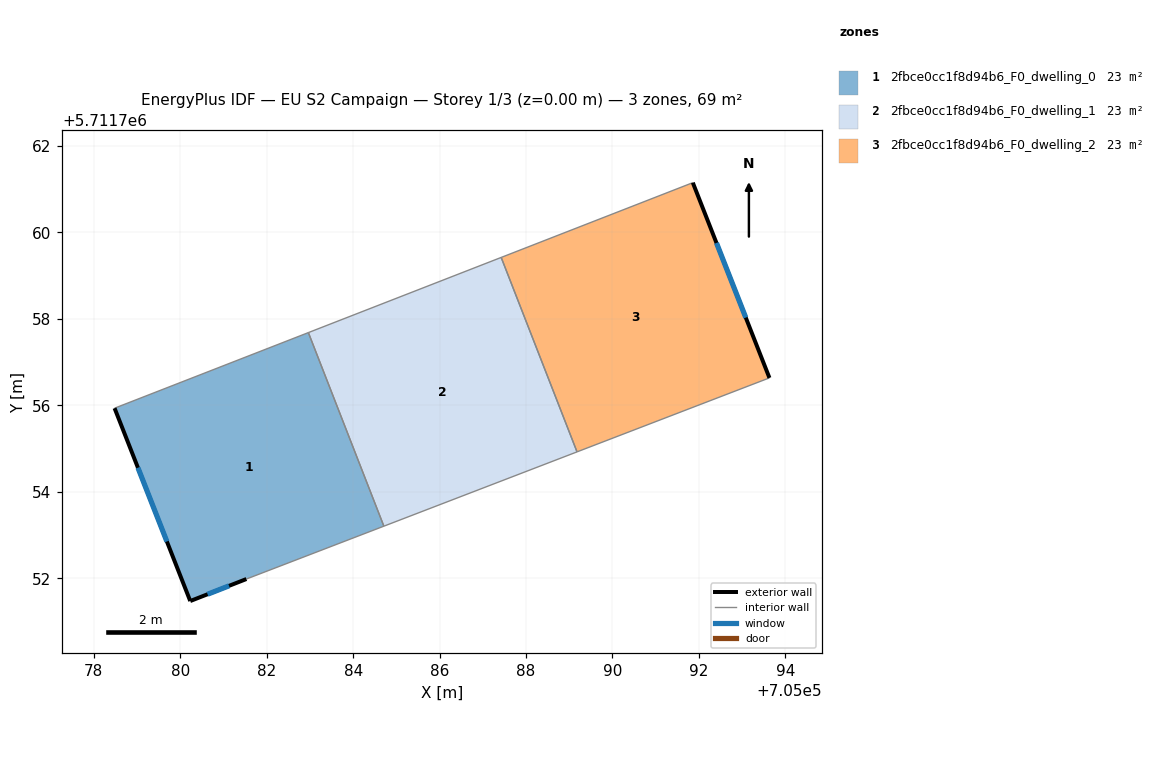
=== STOREY PLAN SPEC (per zone: floor XY polygon, exterior-wall plan segments, windows/doors) ===
zone 1: 2fbce0cc1f8d94b6_F0_dwelling_0  (23.1 m²)
  floor: (705084.71, 5711753.21) (705082.96, 5711757.68) (705078.48, 5711755.93) (705080.23, 5711751.47) (705081.53, 5711751.98)
  exterior wall: (705081.53, 5711751.98) – (705080.23, 5711751.47)  [1.4 m]
    window: (705081.13, 5711751.82) – (705080.63, 5711751.63)  [0.6 m²]
  exterior wall: (705080.23, 5711751.47) – (705078.48, 5711755.93)  [4.8 m]
    window: (705079.69, 5711752.85) – (705079.02, 5711754.56)  [2.1 m²]
  interior walls: 3
zone 2: 2fbce0cc1f8d94b6_F0_dwelling_1  (23.1 m²)
  floor: (705089.18, 5711754.92) (705087.43, 5711759.42) (705082.96, 5711757.68) (705084.71, 5711753.21)
  interior walls: 4
zone 3: 2fbce0cc1f8d94b6_F0_dwelling_2  (23.1 m²)
  floor: (705093.63, 5711756.64) (705091.86, 5711761.15) (705087.43, 5711759.42) (705089.18, 5711754.92)
  exterior wall: (705091.86, 5711761.15) – (705093.63, 5711756.64)  [4.9 m]
    window: (705092.41, 5711759.76) – (705093.08, 5711758.03)  [2.1 m²]
  interior walls: 3

=== DERIVED (storey summary) ===
Building: EU S2 Campaign
Storey: 1 of 3  (floor level z = 0.00 m)
Storey gross floor area: 69.2 m²
Zones on this storey: 3
  - 2fbce0cc1f8d94b6_F0_dwelling_0: floor 23.1 m²; exterior wall 6.2 m (18.6 m²); 2 window(s) 2.7 m²; WWR 14.6%
  - 2fbce0cc1f8d94b6_F0_dwelling_1: floor 23.1 m²
  - 2fbce0cc1f8d94b6_F0_dwelling_2: floor 23.1 m²; exterior wall 4.9 m (14.6 m²); 1 window(s) 2.1 m²; WWR 14.6%
Zone adjacency (shared interzone walls):
  - 2fbce0cc1f8d94b6_F0_dwelling_0 ↔ 2fbce0cc1f8d94b6_F0_dwelling_1
  - 2fbce0cc1f8d94b6_F0_dwelling_1 ↔ 2fbce0cc1f8d94b6_F0_dwelling_2